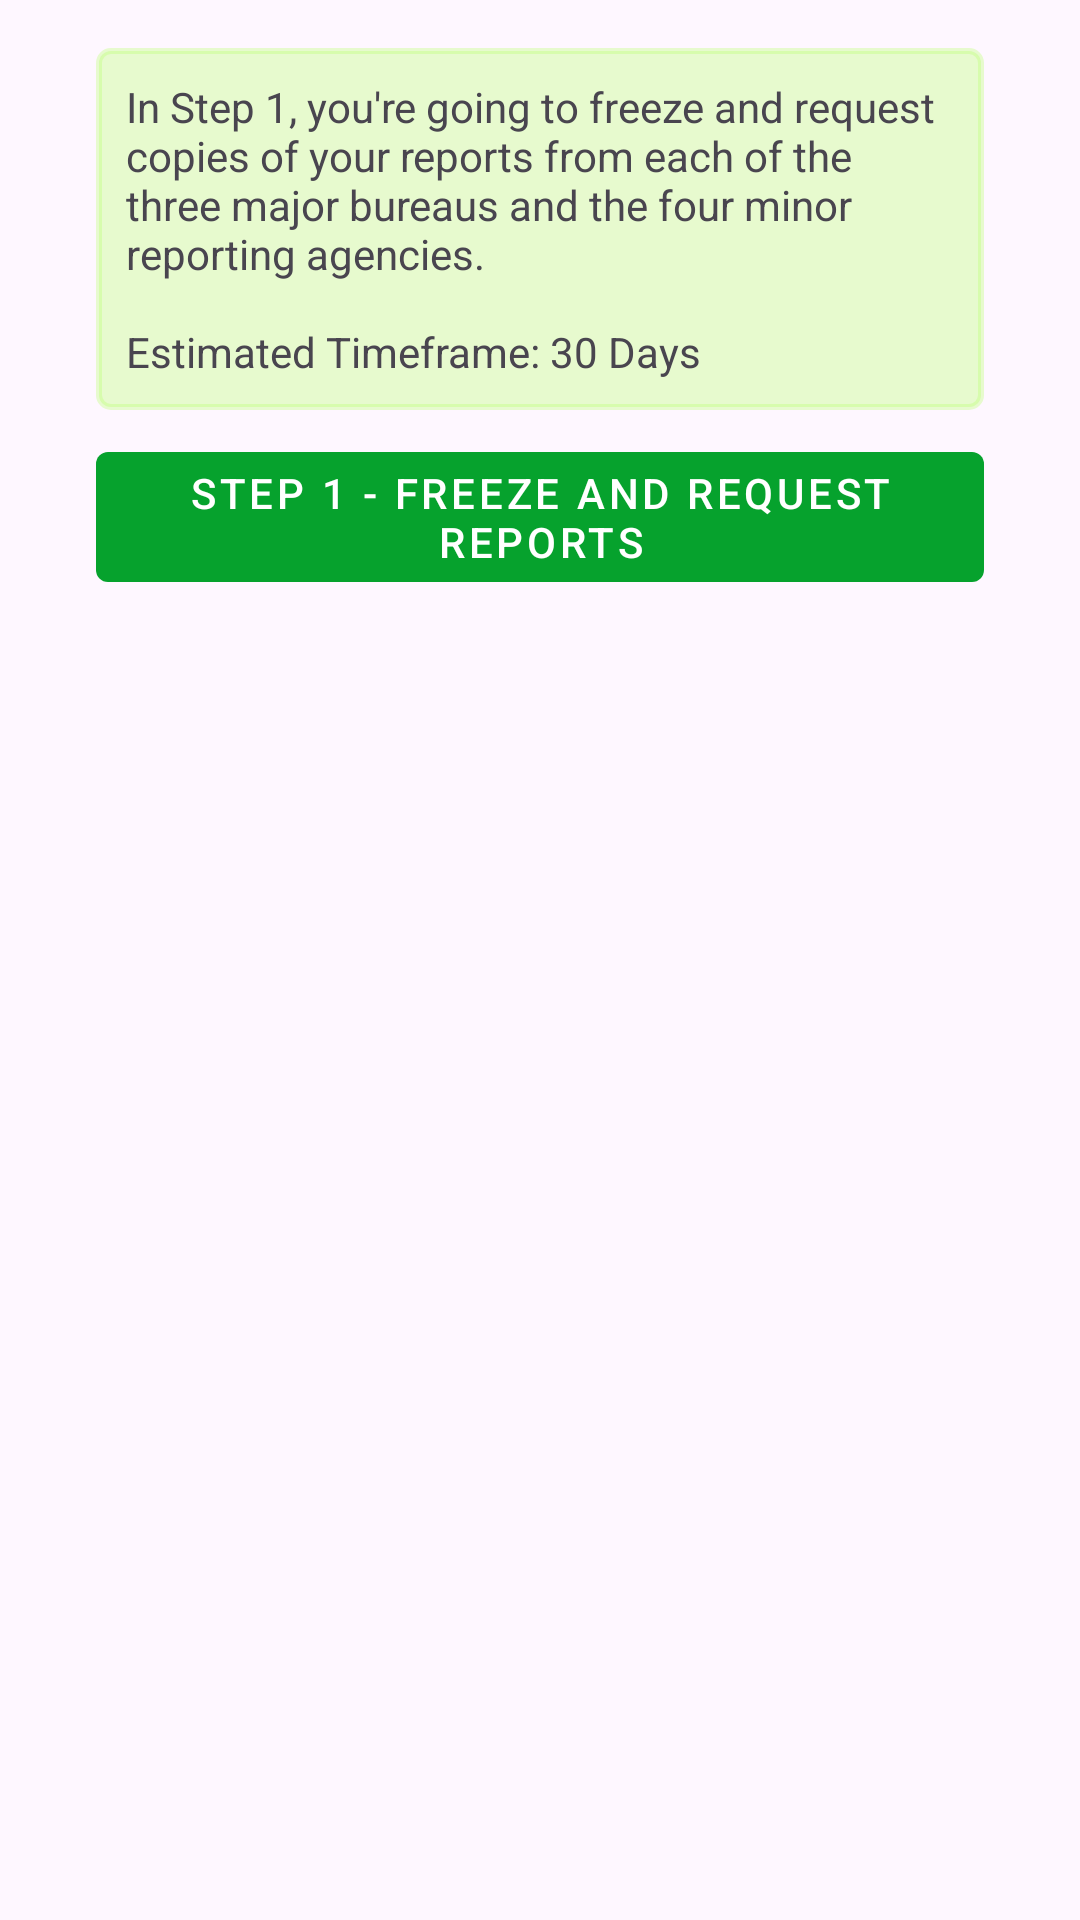

Here is an Android app screen rendered from its layout file. Give the layout XML and the strings, colors and styles it references.
<!-- AndroidManifest.xml: application theme Theme.DIY760 -->
<!-- res/layout/fragment_right.xml -->
<?xml version="1.0" encoding="utf-8"?>
<ScrollView xmlns:android="http://schemas.android.com/apk/res/android"
    xmlns:tools="http://schemas.android.com/tools"
    android:layout_width="match_parent"
    android:layout_height="match_parent"
    tools:context=".RightFragment">

    <LinearLayout
            android:layout_width="match_parent"
            android:layout_height="wrap_content"
            android:orientation="vertical"
            android:padding="16dp">

        <include layout="@layout/fragment_right_step_1_section" />

        <include layout="@layout/fragment_right_step_2_section" />

        <include layout="@layout/fragment_right_step_3_section" />

        
        <FrameLayout
            android:id="@+id/customContainer"
            android:layout_width="match_parent"
            android:layout_height="wrap_content">
            
        </FrameLayout>

        </LinearLayout>

    </ScrollView>
<!-- res/layout/fragment_right_step_1_section.xml (included above) -->
<?xml version="1.0" encoding="utf-8"?>
<LinearLayout xmlns:android="http://schemas.android.com/apk/res/android"
    android:layout_width="match_parent"
    android:layout_height="wrap_content"
    android:orientation="vertical"
    android:paddingStart="16dp"
    android:paddingEnd="16dp">

    <com.google.android.material.textview.MaterialTextView
        android:id="@+id/textViewExplanation1"
        android:layout_width="match_parent"
        android:layout_height="wrap_content"
        android:layout_marginBottom="8dp"
        android:background="@drawable/text_view_background"
        android:padding="10dp"
        android:text="@string/right_fragment_step_1_text" />

    <com.google.android.material.button.MaterialButton
        android:id="@+id/button1"
        style="@style/Widget.MaterialComponents.Button.UnelevatedButton"
        android:layout_width="match_parent"
        android:layout_height="wrap_content"
        android:text="@string/right_fragment_step_1_button" />

    <LinearLayout
        android:id="@+id/buttonAndTextContainer"
        android:layout_width="match_parent"
        android:layout_height="wrap_content"
        android:orientation="horizontal"
        android:visibility="gone">

        <LinearLayout
            android:id="@+id/buttonColumn"
            android:layout_width="0dp"
            android:layout_height="wrap_content"
            android:layout_weight="1"
            android:orientation="vertical">

            <com.google.android.material.button.MaterialButton
                android:id="@+id/button2"
                style="@style/Widget.MaterialComponents.Button.UnelevatedButton"
                android:layout_width="match_parent"
                android:layout_height="wrap_content"
                android:text="@string/equifax_title" />

            <com.google.android.material.button.MaterialButton
                android:id="@+id/button3"
                style="@style/Widget.MaterialComponents.Button.UnelevatedButton"
                android:layout_width="match_parent"
                android:layout_height="wrap_content"
                android:text="@string/experian_title" />

            <com.google.android.material.button.MaterialButton
                android:id="@+id/button4"
                style="@style/Widget.MaterialComponents.Button.UnelevatedButton"
                android:layout_width="match_parent"
                android:layout_height="wrap_content"
                android:text="@string/transunion_title" />

            <com.google.android.material.button.MaterialButton
                android:id="@+id/button5"
                style="@style/Widget.MaterialComponents.Button.UnelevatedButton"
                android:layout_width="match_parent"
                android:layout_height="wrap_content"
                android:text="@string/sagestream_title" />

            <com.google.android.material.button.MaterialButton
                android:id="@+id/button6"
                style="@style/Widget.MaterialComponents.Button.UnelevatedButton"
                android:layout_width="match_parent"
                android:layout_height="wrap_content"
                android:text="@string/corelogic_title" />

            <com.google.android.material.button.MaterialButton
                android:id="@+id/button7"
                style="@style/Widget.MaterialComponents.Button.UnelevatedButton"
                android:layout_width="match_parent"
                android:layout_height="wrap_content"
                android:text="@string/innovis_title" />

            <com.google.android.material.button.MaterialButton
                android:id="@+id/button8"
                style="@style/Widget.MaterialComponents.Button.UnelevatedButton"
                android:layout_width="match_parent"
                android:layout_height="wrap_content"
                android:text="@string/lexisnexis_title" />

            <com.google.android.material.button.MaterialButton
                android:id="@+id/button9"
                style="@style/Widget.MaterialComponents.Button.UnelevatedButton"
                android:layout_width="match_parent"
                android:layout_height="wrap_content"
                android:text="@string/right_fragment_complete_step_1" />

        </LinearLayout>

        <com.google.android.material.textview.MaterialTextView
            android:id="@+id/textViewExplanation2"
            android:layout_width="0dp"
            android:layout_height="wrap_content"
            android:layout_weight="1"
            android:layout_marginTop="10dp"
            android:layout_marginStart="10dp"
            android:background="@drawable/text_view_background"
            android:padding="10dp"
            android:text="@string/right_fragment_step_1_description" />

    </LinearLayout>

</LinearLayout>
<!-- res/layout/fragment_right_step_2_section.xml (included above) -->
<?xml version="1.0" encoding="utf-8"?>
<LinearLayout xmlns:android="http://schemas.android.com/apk/res/android"
    android:layout_width="match_parent"
    android:layout_height="wrap_content"
    android:orientation="vertical"
    android:paddingStart="16dp"
    android:paddingEnd="16dp">

    <com.google.android.material.textview.MaterialTextView
        android:id="@+id/textViewExplanation3"
        android:layout_width="match_parent"
        android:layout_height="wrap_content"
        android:background="@drawable/text_view_background"
        android:padding="10dp"
        android:text="@string/right_fragment_step_2_text"
        android:visibility="gone"
        android:layout_marginTop="16dp" />

    <com.google.android.material.button.MaterialButton
        android:id="@+id/button10"
        style="@style/Widget.MaterialComponents.Button.UnelevatedButton"
        android:layout_width="match_parent"
        android:layout_height="wrap_content"
        android:text="@string/right_fragment_step_2_button"
        android:visibility="gone"
        android:enabled="false" />

    <LinearLayout
        android:id="@+id/secondButtonAndTextContainer"
        android:layout_width="match_parent"
        android:layout_height="wrap_content"
        android:orientation="horizontal"
        android:visibility="gone">

        <LinearLayout
            android:id="@+id/secondButtonColumn"
            android:layout_width="0dp"
            android:layout_height="wrap_content"
            android:layout_weight="1"
            android:orientation="vertical">

            <com.google.android.material.button.MaterialButton
                android:id="@+id/button11"
                style="@style/Widget.MaterialComponents.Button.UnelevatedButton"
                android:layout_width="match_parent"
                android:layout_height="wrap_content"
                android:text="@string/equifax_title" />

            <com.google.android.material.button.MaterialButton
                android:id="@+id/button12"
                style="@style/Widget.MaterialComponents.Button.UnelevatedButton"
                android:layout_width="match_parent"
                android:layout_height="wrap_content"
                android:text="@string/experian_title" />

            <com.google.android.material.button.MaterialButton
                android:id="@+id/button13"
                style="@style/Widget.MaterialComponents.Button.UnelevatedButton"
                android:layout_width="match_parent"
                android:layout_height="wrap_content"
                android:text="@string/transunion_title" />

            <com.google.android.material.button.MaterialButton
                android:id="@+id/button14"
                style="@style/Widget.MaterialComponents.Button.UnelevatedButton"
                android:layout_width="match_parent"
                android:layout_height="wrap_content"
                android:text="@string/sagestream_title" />

            <com.google.android.material.button.MaterialButton
                android:id="@+id/button15"
                style="@style/Widget.MaterialComponents.Button.UnelevatedButton"
                android:layout_width="match_parent"
                android:layout_height="wrap_content"
                android:text="@string/corelogic_title" />

            <com.google.android.material.button.MaterialButton
                android:id="@+id/button16"
                style="@style/Widget.MaterialComponents.Button.UnelevatedButton"
                android:layout_width="match_parent"
                android:layout_height="wrap_content"
                android:text="@string/innovis_title" />

            <com.google.android.material.button.MaterialButton
                android:id="@+id/button17"
                style="@style/Widget.MaterialComponents.Button.UnelevatedButton"
                android:layout_width="match_parent"
                android:layout_height="wrap_content"
                android:text="@string/lexisnexis_title" />

            <com.google.android.material.button.MaterialButton
                android:id="@+id/button18"
                style="@style/Widget.MaterialComponents.Button.UnelevatedButton"
                android:layout_width="match_parent"
                android:layout_height="wrap_content"
                android:text="@string/right_fragment_complete_step_2" />

        </LinearLayout>

        <com.google.android.material.textview.MaterialTextView
            android:id="@+id/textViewExplanation4"
            android:layout_width="0dp"
            android:layout_height="wrap_content"
            android:layout_weight="1"
            android:layout_marginTop="10dp"
            android:layout_marginStart="10dp"
            android:background="@drawable/text_view_background"
            android:padding="10dp"
            android:text="@string/right_fragment_step_2_description"
            />
    </LinearLayout>

</LinearLayout>
<!-- res/layout/fragment_right_step_3_section.xml (included above) -->
<?xml version="1.0" encoding="utf-8"?>
<LinearLayout xmlns:android="http://schemas.android.com/apk/res/android"
    android:layout_width="match_parent"
    android:layout_height="wrap_content"
    android:orientation="vertical"
    android:paddingStart="16dp"
    android:paddingEnd="16dp">

    <com.google.android.material.textview.MaterialTextView
        android:id="@+id/textViewExplanation5"
        android:layout_width="match_parent"
        android:layout_height="wrap_content"
        android:background="@drawable/text_view_background"
        android:padding="10dp"
        android:text="@string/right_fragment_step_3_text"
        android:visibility="gone"
        android:layout_marginTop="16dp" />

    <com.google.android.material.button.MaterialButton
        android:id="@+id/button19"
        style="@style/Widget.MaterialComponents.Button.UnelevatedButton"
        android:layout_width="match_parent"
        android:layout_height="wrap_content"
        android:text="@string/right_fragment_step_3_button"
        android:visibility="gone"
        android:enabled="false" />

    <LinearLayout
        android:id="@+id/thirdButtonAndTextContainer"
        android:layout_width="match_parent"
        android:layout_height="wrap_content"
        android:orientation="horizontal"
        android:visibility="gone">

        <LinearLayout
            android:id="@+id/thirdButtonColumn"
            android:layout_width="0dp"
            android:layout_height="wrap_content"
            android:layout_weight="1"
            android:orientation="vertical">

            <com.google.android.material.button.MaterialButton
                android:id="@+id/button20"
                style="@style/Widget.MaterialComponents.Button.UnelevatedButton"
                android:layout_width="match_parent"
                android:layout_height="wrap_content"
                android:text="@string/equifax_title" />

            <com.google.android.material.button.MaterialButton
                android:id="@+id/button21"
                style="@style/Widget.MaterialComponents.Button.UnelevatedButton"
                android:layout_width="match_parent"
                android:layout_height="wrap_content"
                android:text="@string/experian_title" />

            <com.google.android.material.button.MaterialButton
                android:id="@+id/button22"
                style="@style/Widget.MaterialComponents.Button.UnelevatedButton"
                android:layout_width="match_parent"
                android:layout_height="wrap_content"
                android:text="@string/transunion_title" />

            <com.google.android.material.button.MaterialButton
                android:id="@+id/button23"
                style="@style/Widget.MaterialComponents.Button.UnelevatedButton"
                android:layout_width="match_parent"
                android:layout_height="wrap_content"
                android:text="@string/sagestream_title" />

            <com.google.android.material.button.MaterialButton
                android:id="@+id/button24"
                style="@style/Widget.MaterialComponents.Button.UnelevatedButton"
                android:layout_width="match_parent"
                android:layout_height="wrap_content"
                android:text="@string/corelogic_title" />

            <com.google.android.material.button.MaterialButton
                android:id="@+id/button25"
                style="@style/Widget.MaterialComponents.Button.UnelevatedButton"
                android:layout_width="match_parent"
                android:layout_height="wrap_content"
                android:text="@string/innovis_title" />

            <com.google.android.material.button.MaterialButton
                android:id="@+id/button26"
                style="@style/Widget.MaterialComponents.Button.UnelevatedButton"
                android:layout_width="match_parent"
                android:layout_height="wrap_content"
                android:text="@string/lexisnexis_title" />

            <com.google.android.material.button.MaterialButton
                android:id="@+id/button27"
                style="@style/Widget.MaterialComponents.Button.UnelevatedButton"
                android:layout_width="match_parent"
                android:layout_height="wrap_content"
                android:text="@string/right_fragment_complete_step_3" />

        </LinearLayout>

        <com.google.android.material.textview.MaterialTextView
            android:id="@+id/textViewExplanation6"
            android:layout_width="0dp"
            android:layout_height="wrap_content"
            android:layout_weight="1"
            android:layout_marginTop="10dp"
            android:layout_marginStart="10dp"
            android:background="@drawable/text_view_background"
            android:padding="10dp"
            android:text="@string/right_fragment_step_2_description"
            />
    </LinearLayout>

</LinearLayout>
<!-- resources referenced by this layout -->
<resources>
  <!-- drawable text_view_background (drawable) -->
  <?xml version="1.0" encoding="utf-8"?>
  <shape xmlns:android="http://schemas.android.com/apk/res/android">
      <solid android:color="#50B2FF65"/> 
      <corners android:radius="4dp"/> 
      <stroke
          android:width="2dp"
          android:color="#50B2FF65"/> 
  </shape>
  <string name="corelogic_title">CoreLogic</string>
  <string name="equifax_title">Equifax</string>
  <string name="experian_title">Experian</string>
  <string name="innovis_title">Innovis</string>
  <string name="lexisnexis_title">LexisNexis</string>
  <string name="right_fragment_complete_step_1">Complete Step 1</string>
  <string name="right_fragment_complete_step_2">Complete Step 2</string>
  <string name="right_fragment_complete_step_3">Complete Step 3</string>
  <string name="right_fragment_step_1_button">Step 1 - Freeze and Request Reports</string>
  <string name="right_fragment_step_1_description">Equifax, Experian, and TransUnion are the three Major Credit Bureaus that provide your credit report and scores to creditors.\n\nSageStream, CoreLogic, Innovis, and LexisNexis are data furnishers or reporting agencies that provide information that the credit bureaus use to build your credit profile.</string>
  <string name="right_fragment_step_1_text">In Step 1, you\'re going to freeze and request copies of your reports from each of the three major bureaus and the four minor reporting agencies. \n\nEstimated Timeframe: 30 Days</string>
  <string name="right_fragment_step_2_button">Step 2 - Update Personal Information</string>
  <string name="right_fragment_step_2_description">In Step 2 , you will freeze your reports with each of the agencies and request your credit report from them. \n\nEstimated Timeframe: 30 Days</string>
  <string name="right_fragment_step_2_text">In Step 2, you will dispute and remove inaccurate names, addresses, phone numbers, and employers from each of your major and minor credit reports. \n\nThis step will normally require 1 to 2 letters to achieve your goal. \n\nEstimated Timeframe: 30 Days - 60 Days</string>
  <string name="right_fragment_step_3_button">Step 3 - Dispute Inaccurate Items</string>
  <string name="right_fragment_step_3_text">In Step 3, you will dispute and remove inaccurate accounts, inquiries, and public records. \n\nThis step will normally require 1 to 2 letters to achieve your goal. \n\nEstimated Timeframe: 30 Days - 60 Days</string>
  <string name="sagestream_title">SageStream</string>
  <string name="transunion_title">TranUnion</string>
  <style name="Theme.DIY760" parent="Base.Theme.DIY760">
          <item name="colorPrimary">@color/diy_logo_green</item>
          <item name="colorPrimaryVariant">@color/diy_logo_green</item>
          <item name="colorOnPrimary">@color/white</item>
          <item name="colorSecondary">@color/diy_logo_gray</item>
          <item name="colorSecondaryVariant">@color/diy_logo_gray</item>
          <item name="colorOnSecondary">@color/white</item>
      </style>
  <style name="Base.Theme.DIY760" parent="Theme.Material3.DayNight.NoActionBar">
          
          
      </style>
  <color name="diy_logo_green">#06A22D</color>
  <color name="white">#FFFFFFFF</color>
  <color name="diy_logo_gray">#6D6D6D</color>
</resources>
